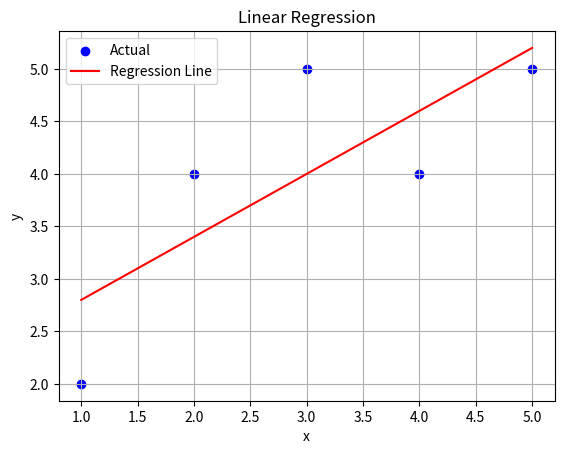

The script that saved this image:
import numpy as np
import matplotlib.pyplot as plt

# Sample data (x: input, y: output)
x = np.array([1, 2, 3, 4, 5])
y = np.array([2, 4, 5, 4, 5])

# Mean values
x_mean = np.mean(x)
y_mean = np.mean(y)

# Calculating coefficients
numerator = np.sum((x - x_mean) * (y - y_mean))
denominator = np.sum((x - x_mean) ** 2)
slope = numerator / denominator
intercept = y_mean - slope * x_mean

print(f"Line Equation: y = {slope:.2f}x + {intercept:.2f}")

# Predictions
y_pred = slope * x + intercept

# Plotting
plt.scatter(x, y, color='blue', label='Actual')
plt.plot(x, y_pred, color='red', label='Regression Line')
plt.legend()
plt.xlabel("x")
plt.ylabel("y")
plt.title("Linear Regression")
plt.grid(True)
plt.show()
